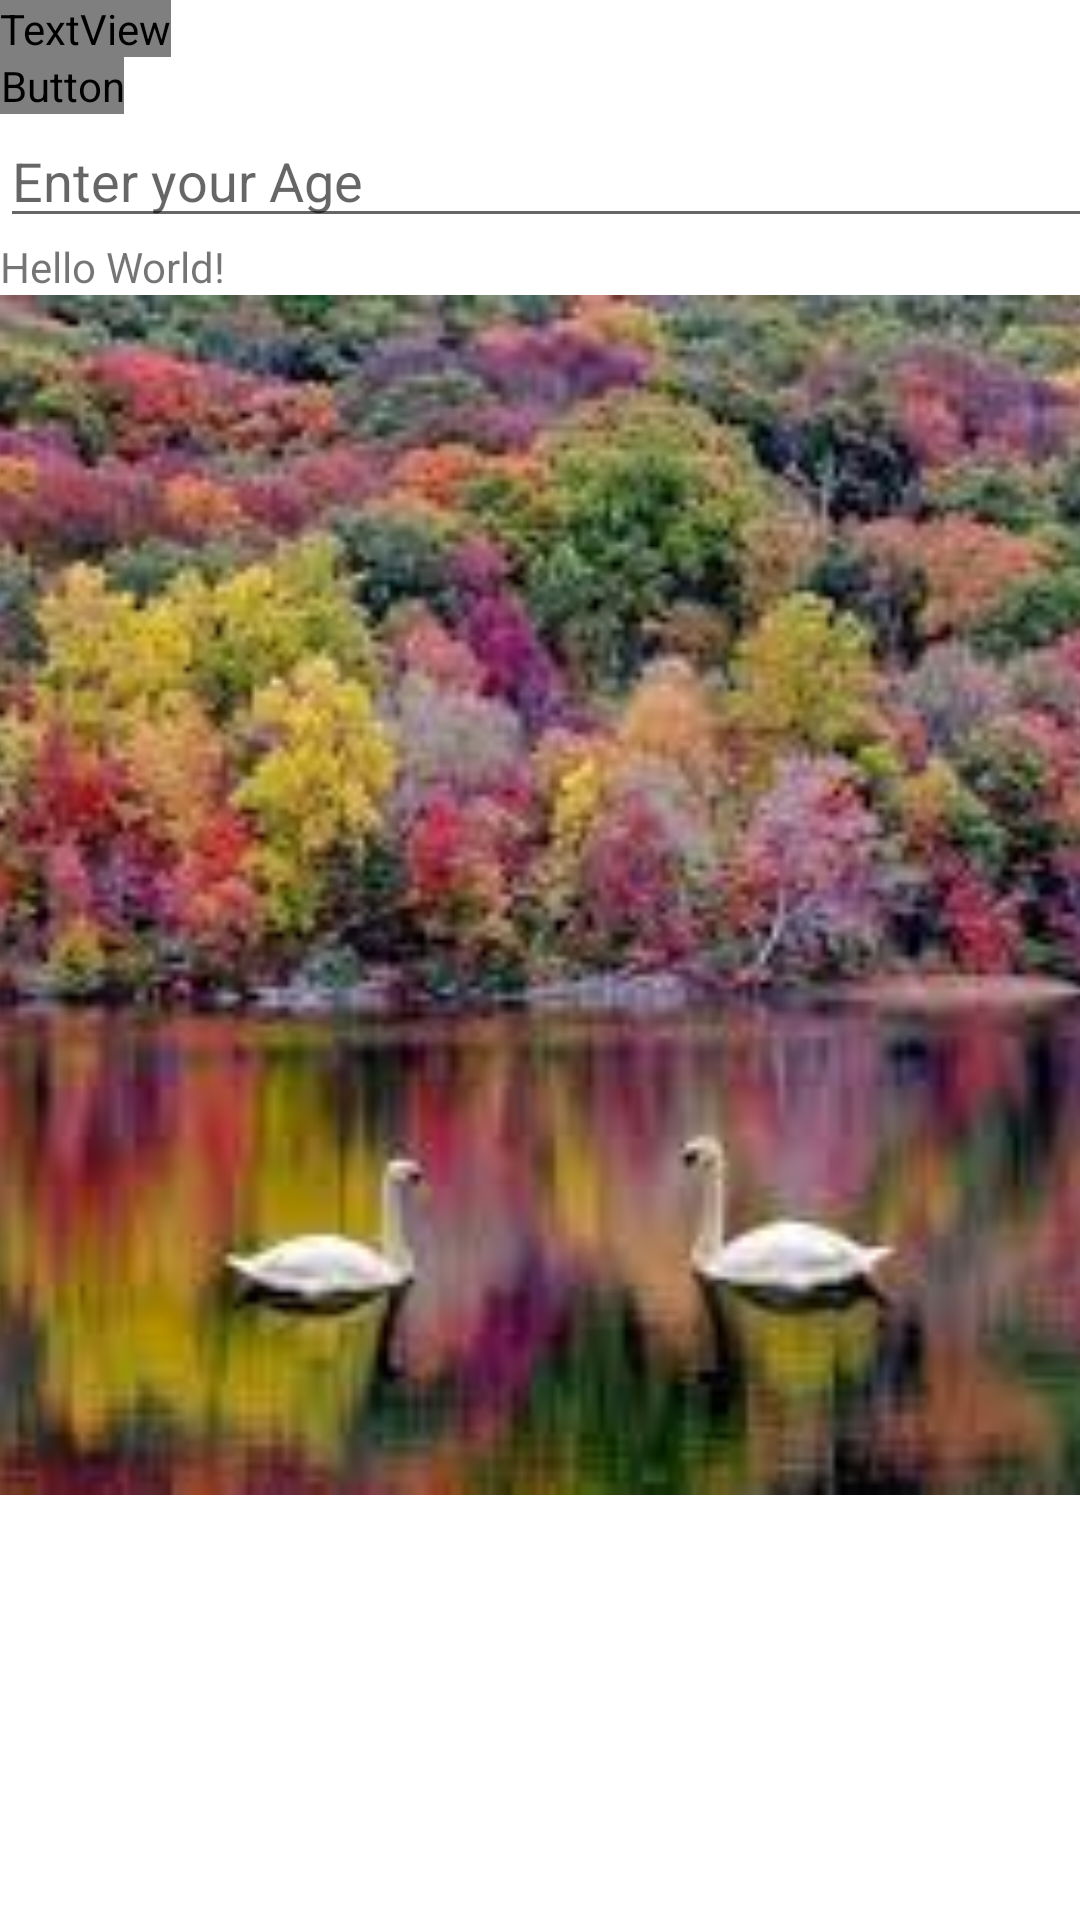

Android layout source for this screen:
<!-- AndroidManifest.xml: application theme Theme.BootCampAndroid -->
<!-- res/layout/activity_main.xml -->
<?xml version="1.0" encoding="utf-8"?>
<LinearLayout
    xmlns:android="http://schemas.android.com/apk/res/android"
    xmlns:app="http://schemas.android.com/apk/res-auto"
    xmlns:tools="http://schemas.android.com/tools"
    android:layout_width="match_parent"
    android:layout_height="match_parent"
    android:orientation="vertical"
    tools:context=".MainActivity">



    <TextView
        android:id="@+id/textView"
        android:layout_width="wrap_content"
        android:layout_height="wrap_content"
        android:background="#000000"
        android:fontFamily="@font/aref_ruqaa"
        android:text="Android Bootcamp"
        android:textColor="#17EC84"
        android:textSize="28sp"
        android:textStyle="italic|bold"
        app:layout_constraintBottom_toBottomOf="parent"
        app:layout_constraintEnd_toEndOf="parent"
        app:layout_constraintStart_toStartOf="parent"
        app:layout_constraintTop_toTopOf="parent"
        />

    <Button
        android:id="@+id/button"
        android:layout_width="wrap_content"
        android:layout_height="wrap_content"
        android:background="#000000"
        android:fontFamily="@font/aref_ruqaa"
        android:text="Android Bootcamp"
        android:textStyle="italic|bold"
        tools:layout_editor_absoluteX="109dp"
        tools:layout_editor_absoluteY="64dp" />

    <EditText
        android:id="@+id/editText"
        android:layout_width="411dp"
        android:layout_height="wrap_content"
        android:hint="Enter your Age"
        android:inputType="numberDecimal"
        tools:layout_editor_absoluteY="430dp" />

    <TextView
        android:id="@+id/textView2"
        android:layout_width="wrap_content"
        android:layout_height="wrap_content"
        android:text="Hello World!"
        tools:layout_editor_absoluteX="168dp"
        tools:layout_editor_absoluteY="356dp"/>

    <ImageView
        android:layout_width="match_parent"
        android:layout_height="400dp"
        android:src="@drawable/nature_image"
        android:scaleType="centerCrop"
        />





</LinearLayout>
<!-- resources referenced by this layout -->
<resources>
  <!-- drawable nature_image: jpg bitmap (drawable, 12373 bytes) -->
  <style name="Theme.BootCampAndroid" parent="Theme.MaterialComponents.DayNight.NoActionBar">
          
          <item name="colorPrimary">@color/purple_500</item>
          <item name="colorPrimaryVariant">@color/purple_700</item>
          <item name="colorOnPrimary">@color/white</item>
          
          <item name="colorSecondary">@color/teal_200</item>
          <item name="colorSecondaryVariant">@color/teal_700</item>
          <item name="colorOnSecondary">@color/black</item>
          
          <item name="android:statusBarColor" tools:targetApi="l">?attr/colorPrimaryVariant</item>
          
      </style>
  <color name="purple_500">#FF6200EE</color>
  <color name="purple_700">#FF3700B3</color>
  <color name="white">#FFFFFFFF</color>
  <color name="teal_200">#FF03DAC5</color>
  <color name="teal_700">#FF018786</color>
  <color name="black">#FF000000</color>
</resources>
